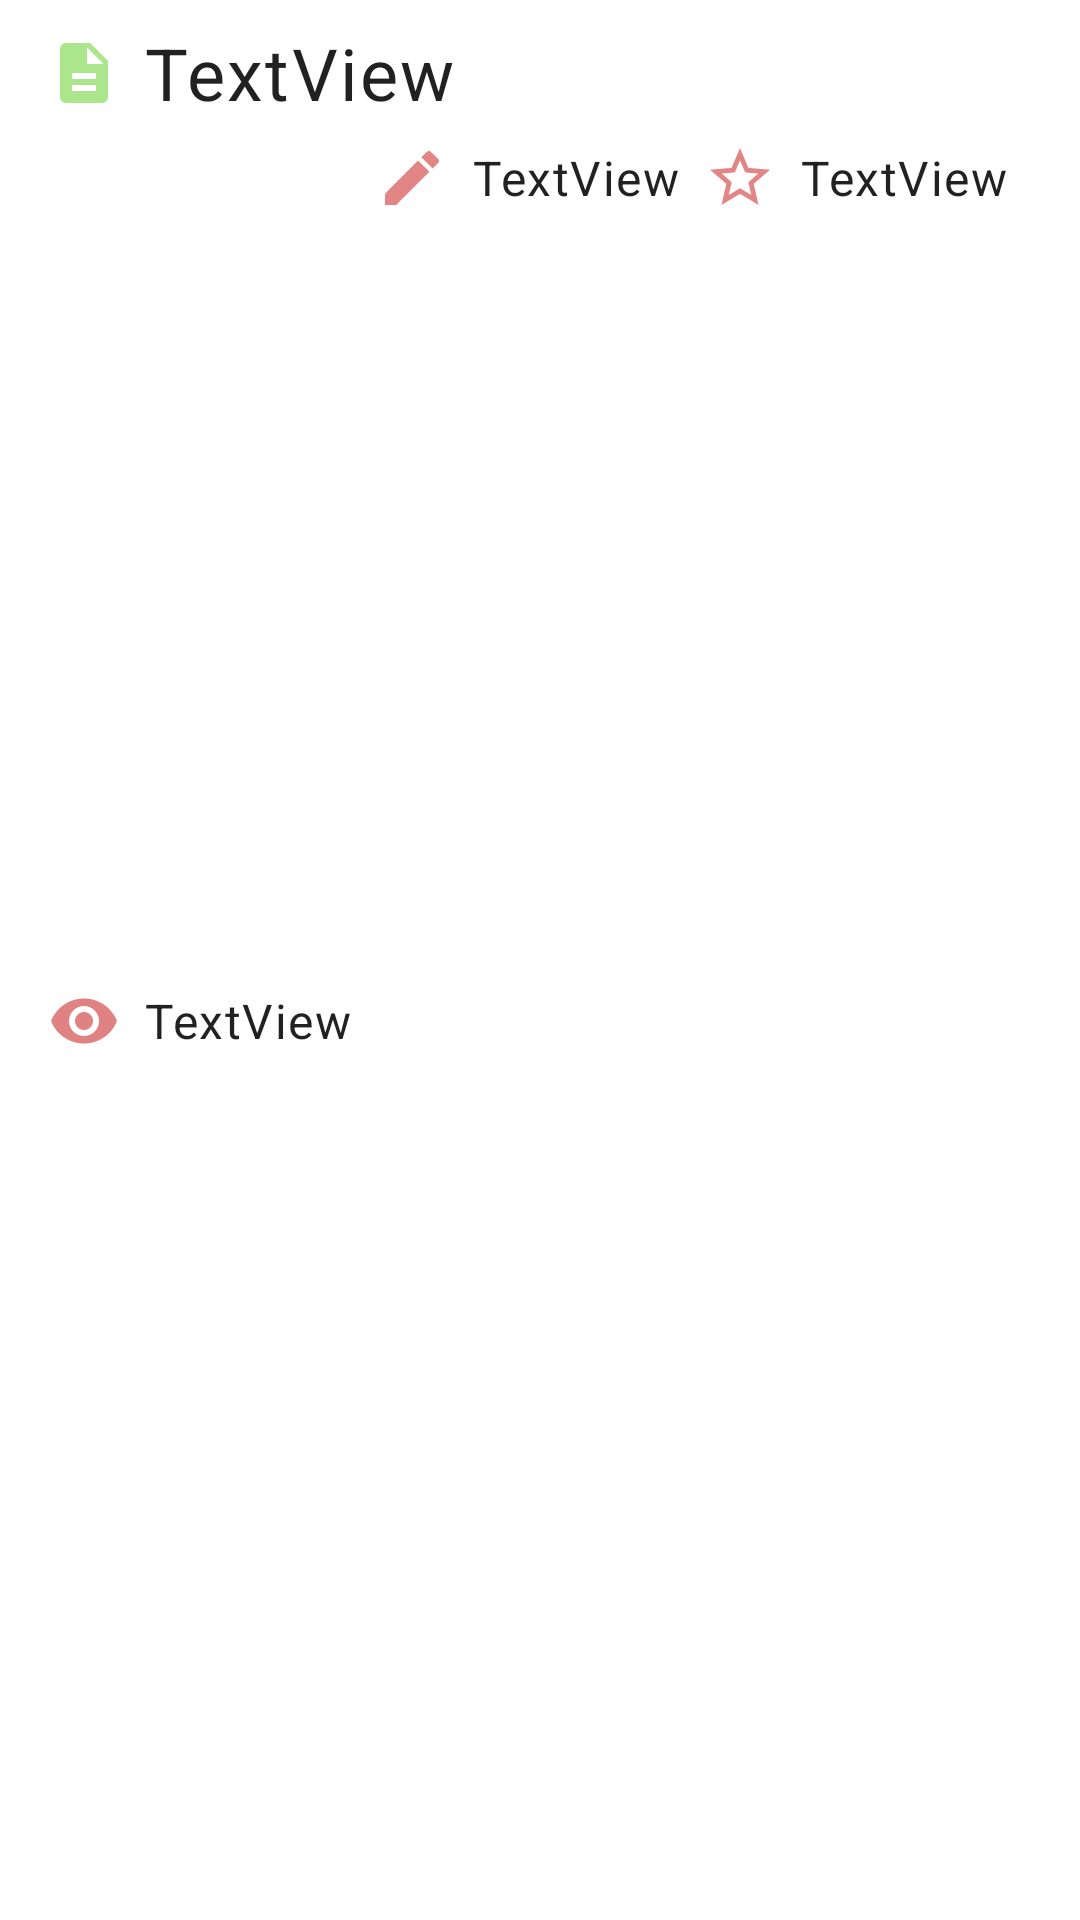

Layout XML and referenced resources for this Android screen:
<!-- AndroidManifest.xml: application theme Theme.UsersOfGitHub -->
<!-- res/layout/repos_list_item.xml -->
<?xml version="1.0" encoding="utf-8"?>
<androidx.constraintlayout.widget.ConstraintLayout xmlns:android="http://schemas.android.com/apk/res/android"
    xmlns:app="http://schemas.android.com/apk/res-auto"
    xmlns:tools="http://schemas.android.com/tools"
    android:id="@+id/repos_list_item"
    android:layout_width="match_parent"
    android:layout_height="wrap_content">

    <ImageView
        android:id="@+id/imageView"
        android:layout_width="wrap_content"
        android:layout_height="wrap_content"
        android:layout_marginStart="16dp"
        app:layout_constraintBottom_toBottomOf="@+id/tv_project_name"
        app:layout_constraintStart_toStartOf="parent"
        app:layout_constraintTop_toTopOf="@+id/tv_project_name"
        app:srcCompat="@drawable/ic_baseline_description_24" />

    <TextView
        android:id="@+id/tv_project_name"
        style="@style/Widget.UsersOfGitHub.TextView"
        android:layout_width="wrap_content"
        android:layout_height="wrap_content"
        android:layout_marginStart="8dp"
        android:layout_marginTop="8dp"
        android:text="TextView"
        android:textSize="24dp"
        app:layout_constraintStart_toEndOf="@+id/imageView"
        app:layout_constraintTop_toTopOf="parent" />

    <ImageView
        android:id="@+id/imageView2"
        android:layout_width="wrap_content"
        android:layout_height="wrap_content"
        android:layout_marginStart="16dp"
        app:layout_constraintBottom_toBottomOf="@+id/tv_watches"
        app:layout_constraintStart_toStartOf="parent"
        app:layout_constraintTop_toTopOf="@+id/tv_watches"
        app:srcCompat="@drawable/ic_baseline_remove_red_eye_24" />

    <TextView
        android:id="@+id/tv_watches"
        style="@style/Widget.UsersOfGitHub.TextView"
        android:layout_width="wrap_content"
        android:layout_height="wrap_content"
        android:layout_marginStart="8dp"
        android:layout_marginTop="8dp"
        android:layout_marginBottom="8dp"
        android:text="TextView"
        app:layout_constraintBottom_toBottomOf="parent"
        app:layout_constraintStart_toEndOf="@+id/imageView2"
        app:layout_constraintTop_toBottomOf="@+id/tv_project_name" />

    <ImageView
        android:id="@+id/imageView4"
        android:layout_width="wrap_content"
        android:layout_height="wrap_content"
        android:layout_marginStart="8dp"
        app:layout_constraintBottom_toBottomOf="@+id/tv_language"
        app:layout_constraintStart_toEndOf="@+id/tv_watches"
        app:layout_constraintTop_toTopOf="@+id/tv_language"
        app:srcCompat="@drawable/ic_baseline_create_24" />

    <TextView
        android:id="@+id/tv_language"
        style="@style/Widget.UsersOfGitHub.TextView"
        android:layout_width="wrap_content"
        android:layout_height="wrap_content"
        android:layout_marginStart="8dp"
        android:layout_marginTop="8dp"
        android:text="TextView"
        app:layout_constraintStart_toEndOf="@+id/imageView4"
        app:layout_constraintTop_toBottomOf="@+id/tv_project_name" />

    <ImageView
        android:id="@+id/imageView5"
        android:layout_width="wrap_content"
        android:layout_height="wrap_content"
        android:layout_marginStart="8dp"
        app:layout_constraintBottom_toBottomOf="@+id/tv_stars"
        app:layout_constraintStart_toEndOf="@+id/tv_language"
        app:layout_constraintTop_toTopOf="@+id/tv_stars"
        app:srcCompat="@drawable/ic_baseline_star_border_24" />

    <TextView
        android:id="@+id/tv_stars"
        style="@style/Widget.UsersOfGitHub.TextView"
        android:layout_width="wrap_content"
        android:layout_height="wrap_content"
        android:layout_marginStart="8dp"
        android:layout_marginTop="8dp"
        android:text="TextView"
        app:layout_constraintStart_toEndOf="@+id/imageView5"
        app:layout_constraintTop_toBottomOf="@+id/tv_project_name" />

</androidx.constraintlayout.widget.ConstraintLayout>
<!-- resources referenced by this layout -->
<resources>
  <!-- drawable ic_baseline_create_24 (drawable) -->
  <vector android:alpha="0.76" android:height="24dp"
      android:tint="#D95E5E" android:viewportHeight="24"
      android:viewportWidth="24" android:width="24dp" xmlns:android="http://schemas.android.com/apk/res/android">
      <path android:fillColor="@android:color/white" android:pathData="M3,17.25V21h3.75L17.81,9.94l-3.75,-3.75L3,17.25zM20.71,7.04c0.39,-0.39 0.39,-1.02 0,-1.41l-2.34,-2.34c-0.39,-0.39 -1.02,-0.39 -1.41,0l-1.83,1.83 3.75,3.75 1.83,-1.83z"/>
  </vector>
  <!-- drawable ic_baseline_description_24 (drawable) -->
  <vector android:height="24dp" android:tint="#815ACD1B"
      android:viewportHeight="24" android:viewportWidth="24"
      android:width="24dp" xmlns:android="http://schemas.android.com/apk/res/android">
      <path android:fillColor="@android:color/white" android:pathData="M14,2L6,2c-1.1,0 -1.99,0.9 -1.99,2L4,20c0,1.1 0.89,2 1.99,2L18,22c1.1,0 2,-0.9 2,-2L20,8l-6,-6zM16,18L8,18v-2h8v2zM16,14L8,14v-2h8v2zM13,9L13,3.5L18.5,9L13,9z"/>
  </vector>
  <!-- drawable ic_baseline_remove_red_eye_24 (drawable) -->
  <vector android:alpha="0.78" android:height="24dp"
      android:tint="#D95E5E" android:viewportHeight="24"
      android:viewportWidth="24" android:width="24dp" xmlns:android="http://schemas.android.com/apk/res/android">
      <path android:fillColor="@android:color/white" android:pathData="M12,4.5C7,4.5 2.73,7.61 1,12c1.73,4.39 6,7.5 11,7.5s9.27,-3.11 11,-7.5c-1.73,-4.39 -6,-7.5 -11,-7.5zM12,17c-2.76,0 -5,-2.24 -5,-5s2.24,-5 5,-5 5,2.24 5,5 -2.24,5 -5,5zM12,9c-1.66,0 -3,1.34 -3,3s1.34,3 3,3 3,-1.34 3,-3 -1.34,-3 -3,-3z"/>
  </vector>
  <!-- drawable ic_baseline_star_border_24 (drawable) -->
  <vector android:alpha="0.76" android:height="24dp"
      android:tint="#D95E5E" android:viewportHeight="24"
      android:viewportWidth="24" android:width="24dp" xmlns:android="http://schemas.android.com/apk/res/android">
      <path android:fillColor="@android:color/white" android:pathData="M22,9.24l-7.19,-0.62L12,2 9.19,8.63 2,9.24l5.46,4.73L5.82,21 12,17.27 18.18,21l-1.63,-7.03L22,9.24zM12,15.4l-3.76,2.27 1,-4.28 -3.32,-2.88 4.38,-0.38L12,6.1l1.71,4.04 4.38,0.38 -3.32,2.88 1,4.28L12,15.4z"/>
  </vector>
  <style name="Widget.UsersOfGitHub.TextView" parent="Widget.MaterialComponents.TextView">
          <item name="minHeight">48dp</item>
          <item name="android:gravity">center_vertical</item>
          <item name="android:textAppearance">?attr/textAppearanceBody1</item>
      </style>
  <style name="Theme.UsersOfGitHub" parent="Theme.MaterialComponents.DayNight.DarkActionBar">
          
          <item name="colorPrimary">@color/purple_500</item>
          <item name="colorPrimaryVariant">@color/purple_700</item>
          <item name="colorOnPrimary">@color/white</item>
          
          <item name="colorSecondary">@color/teal_200</item>
          <item name="colorSecondaryVariant">@color/teal_700</item>
          <item name="colorOnSecondary">@color/black</item>
          
          <item name="android:statusBarColor" tools:targetApi="l">?attr/colorPrimaryVariant</item>
          
      </style>
  <color name="purple_500">#FF6200EE</color>
  <color name="purple_700">#FF3700B3</color>
  <color name="white">#FFFFFFFF</color>
  <color name="teal_200">#FF03DAC5</color>
  <color name="teal_700">#FF018786</color>
  <color name="black">#FF000000</color>
</resources>
